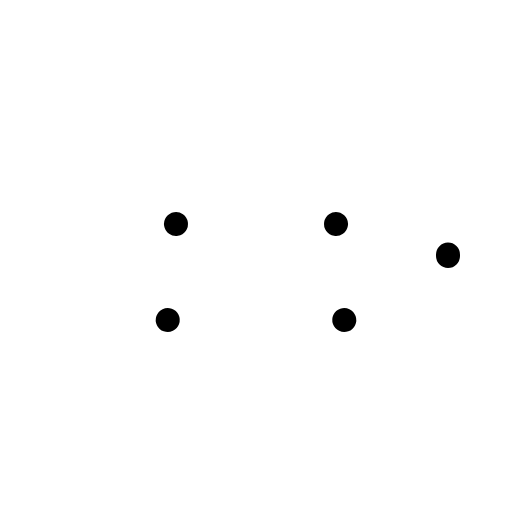
t = 0.00 s
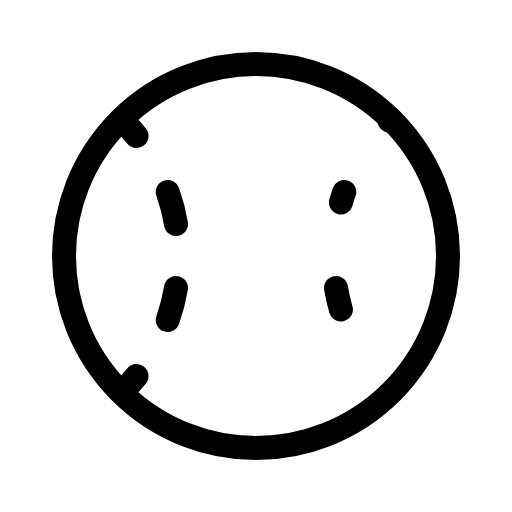
t = 2.40 s
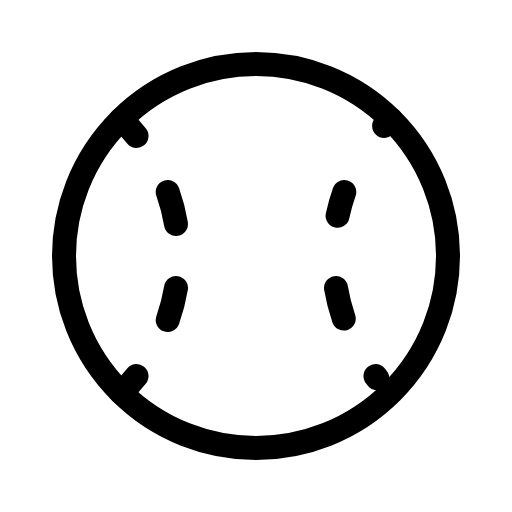
t = 2.78 s
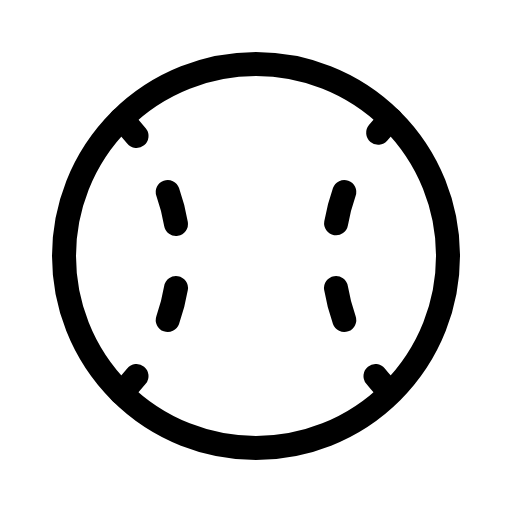
t = 3.15 s
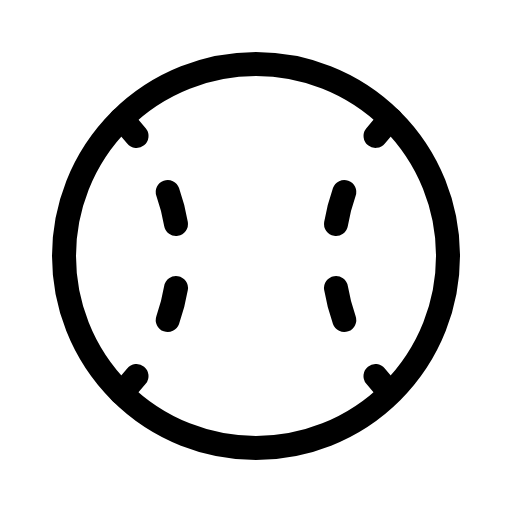
t = 3.53 s
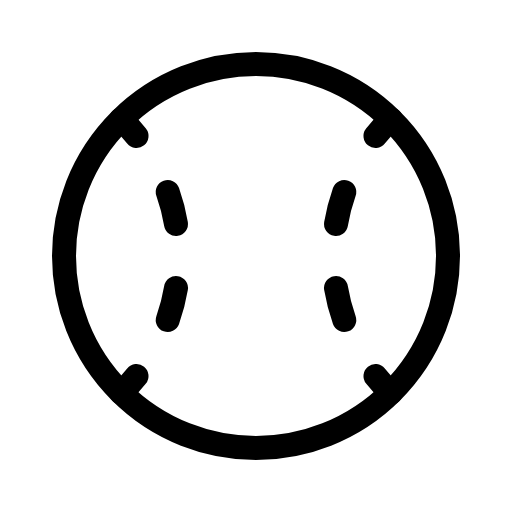
t = 3.90 s

The animated SVG that drew these frames (rendered in a browser with its animation timeline set to each time). Animation: 1 CSS @keyframes rule; one cycle of 3.90 s.

<svg xmlns="http://www.w3.org/2000/svg" viewBox="0 0 256 256">
  <style>
    .draw-line {
      stroke-dasharray: 1;
      stroke-dashoffset: 1;
      animation: phosphor-draw-in 1.5s ease-in-out forwards;
    }
    @keyframes phosphor-draw-in {
      to { stroke-dashoffset: 0; }
    }
  </style><rect width="256" height="256" fill="none"/><circle cx="128" cy="128" r="96" fill="none" stroke="currentColor" stroke-linecap="round" stroke-linejoin="round" stroke-width="12" class="draw-line" pathLength="1" style="animation-delay: 0s"/><path d="M88,144a94.87,94.87,0,0,1-4.14,16" fill="none" stroke="currentColor" stroke-linecap="round" stroke-linejoin="round" stroke-width="12" class="draw-line" pathLength="1" style="animation-delay: 0.3s"/><path d="M83.86,96A94.87,94.87,0,0,1,88,112" fill="none" stroke="currentColor" stroke-linecap="round" stroke-linejoin="round" stroke-width="12" class="draw-line" pathLength="1" style="animation-delay: 0.6s"/><path d="M60.66,59.58A94.93,94.93,0,0,1,68.27,68" fill="none" stroke="currentColor" stroke-linecap="round" stroke-linejoin="round" stroke-width="12" class="draw-line" pathLength="1" style="animation-delay: 0.9s"/><path d="M68.27,188a94.93,94.93,0,0,1-7.61,8.42" fill="none" stroke="currentColor" stroke-linecap="round" stroke-linejoin="round" stroke-width="12" class="draw-line" pathLength="1" style="animation-delay: 1.2s"/><path d="M168,144a94.87,94.87,0,0,0,4.14,16" fill="none" stroke="currentColor" stroke-linecap="round" stroke-linejoin="round" stroke-width="12" class="draw-line" pathLength="1" style="animation-delay: 1.5s"/><path d="M172.14,96A94.87,94.87,0,0,0,168,112" fill="none" stroke="currentColor" stroke-linecap="round" stroke-linejoin="round" stroke-width="12" class="draw-line" pathLength="1" style="animation-delay: 1.8s"/><path d="M195.34,59.58A94.93,94.93,0,0,0,187.73,68" fill="none" stroke="currentColor" stroke-linecap="round" stroke-linejoin="round" stroke-width="12" class="draw-line" pathLength="1" style="animation-delay: 2.1s"/><path d="M187.73,188a94.93,94.93,0,0,0,7.61,8.42" fill="none" stroke="currentColor" stroke-linecap="round" stroke-linejoin="round" stroke-width="12" class="draw-line" pathLength="1" style="animation-delay: 2.4s"/></svg>
